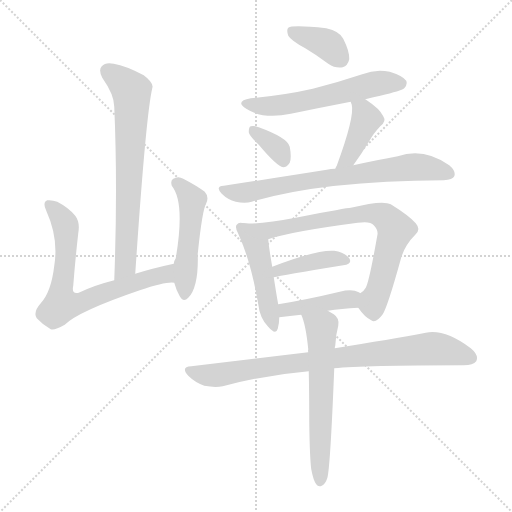
t = 0.00 s
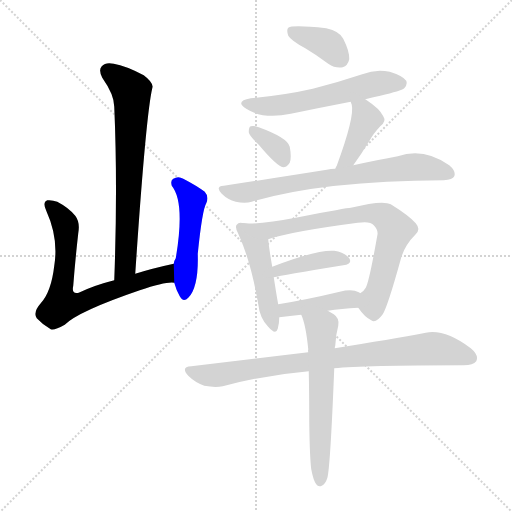
t = 2.00 s
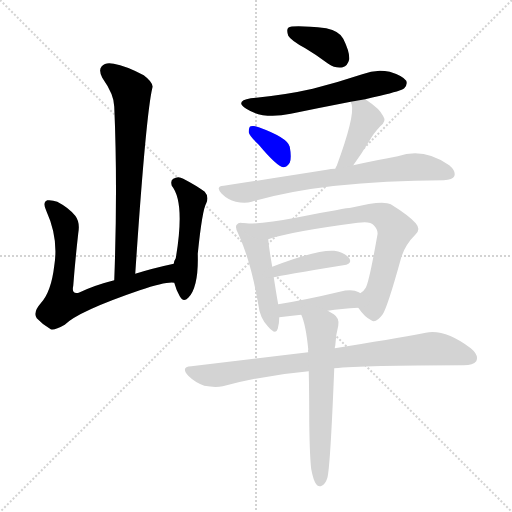
t = 3.99 s
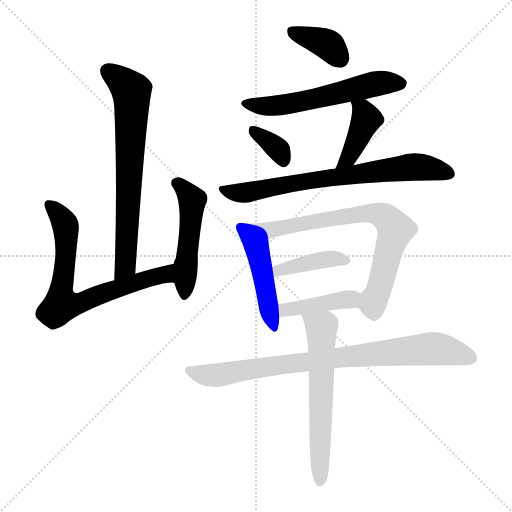
t = 5.99 s
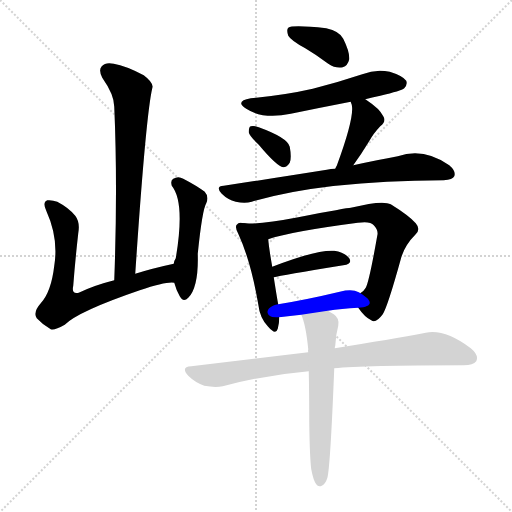
t = 7.98 s
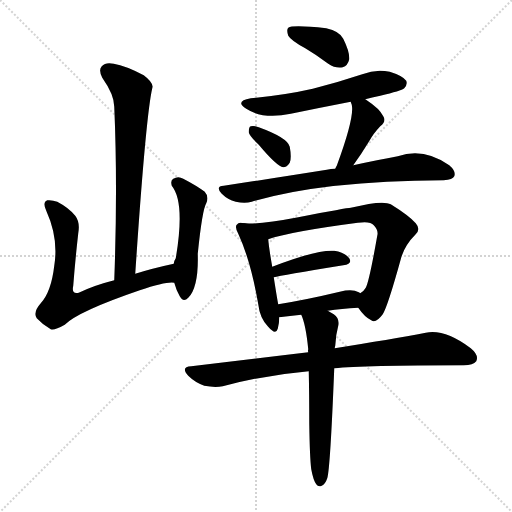
t = 9.98 s

The animated SVG that drew these frames (rendered in a browser with its animation timeline set to each time). Animation: 14 CSS @keyframes rules; one cycle of 9.98 s.

<svg version="1.1" viewBox="0 0 1024 1024" xmlns="http://www.w3.org/2000/svg">
  <g stroke="lightgray" stroke-dasharray="1,1" stroke-width="1" transform="scale(4, 4)">
    <line x1="0" y1="0" x2="256" y2="256"></line>
    <line x1="256" y1="0" x2="0" y2="256"></line>
    <line x1="128" y1="0" x2="128" y2="256"></line>
    <line x1="0" y1="128" x2="256" y2="128"></line>
  </g>
<g transform="scale(1, -1) translate(0, -900)">
   <style type="text/css">
    @keyframes keyframes0 {
      from {
       stroke: blue;
       stroke-dashoffset: 694;
       stroke-width: 128;
       }
       69% {
       animation-timing-function: step-end;
       stroke: blue;
       stroke-dashoffset: 0;
       stroke-width: 128;
       }
       to {
       stroke: black;
       stroke-width: 1024;
       }
       }
       #make-me-a-hanzi-animation-0 {
         animation: keyframes0 0.814779s both;
         animation-delay: 0.000000s;
         animation-timing-function: linear;
       }
    @keyframes keyframes1 {
      from {
       stroke: blue;
       stroke-dashoffset: 703;
       stroke-width: 128;
       }
       70% {
       animation-timing-function: step-end;
       stroke: blue;
       stroke-dashoffset: 0;
       stroke-width: 128;
       }
       to {
       stroke: black;
       stroke-width: 1024;
       }
       }
       #make-me-a-hanzi-animation-1 {
         animation: keyframes1 0.822103s both;
         animation-delay: 0.814779s;
         animation-timing-function: linear;
       }
    @keyframes keyframes2 {
      from {
       stroke: blue;
       stroke-dashoffset: 492;
       stroke-width: 128;
       }
       62% {
       animation-timing-function: step-end;
       stroke: blue;
       stroke-dashoffset: 0;
       stroke-width: 128;
       }
       to {
       stroke: black;
       stroke-width: 1024;
       }
       }
       #make-me-a-hanzi-animation-2 {
         animation: keyframes2 0.650391s both;
         animation-delay: 1.636882s;
         animation-timing-function: linear;
       }
    @keyframes keyframes3 {
      from {
       stroke: blue;
       stroke-dashoffset: 372;
       stroke-width: 128;
       }
       55% {
       animation-timing-function: step-end;
       stroke: blue;
       stroke-dashoffset: 0;
       stroke-width: 128;
       }
       to {
       stroke: black;
       stroke-width: 1024;
       }
       }
       #make-me-a-hanzi-animation-3 {
         animation: keyframes3 0.552734s both;
         animation-delay: 2.287272s;
         animation-timing-function: linear;
       }
    @keyframes keyframes4 {
      from {
       stroke: blue;
       stroke-dashoffset: 568;
       stroke-width: 128;
       }
       65% {
       animation-timing-function: step-end;
       stroke: blue;
       stroke-dashoffset: 0;
       stroke-width: 128;
       }
       to {
       stroke: black;
       stroke-width: 1024;
       }
       }
       #make-me-a-hanzi-animation-4 {
         animation: keyframes4 0.712240s both;
         animation-delay: 2.840007s;
         animation-timing-function: linear;
       }
    @keyframes keyframes5 {
      from {
       stroke: blue;
       stroke-dashoffset: 346;
       stroke-width: 128;
       }
       53% {
       animation-timing-function: step-end;
       stroke: blue;
       stroke-dashoffset: 0;
       stroke-width: 128;
       }
       to {
       stroke: black;
       stroke-width: 1024;
       }
       }
       #make-me-a-hanzi-animation-5 {
         animation: keyframes5 0.531576s both;
         animation-delay: 3.552246s;
         animation-timing-function: linear;
       }
    @keyframes keyframes6 {
      from {
       stroke: blue;
       stroke-dashoffset: 399;
       stroke-width: 128;
       }
       56% {
       animation-timing-function: step-end;
       stroke: blue;
       stroke-dashoffset: 0;
       stroke-width: 128;
       }
       to {
       stroke: black;
       stroke-width: 1024;
       }
       }
       #make-me-a-hanzi-animation-6 {
         animation: keyframes6 0.574707s both;
         animation-delay: 4.083822s;
         animation-timing-function: linear;
       }
    @keyframes keyframes7 {
      from {
       stroke: blue;
       stroke-dashoffset: 715;
       stroke-width: 128;
       }
       70% {
       animation-timing-function: step-end;
       stroke: blue;
       stroke-dashoffset: 0;
       stroke-width: 128;
       }
       to {
       stroke: black;
       stroke-width: 1024;
       }
       }
       #make-me-a-hanzi-animation-7 {
         animation: keyframes7 0.831868s both;
         animation-delay: 4.658529s;
         animation-timing-function: linear;
       }
    @keyframes keyframes8 {
      from {
       stroke: blue;
       stroke-dashoffset: 468;
       stroke-width: 128;
       }
       60% {
       animation-timing-function: step-end;
       stroke: blue;
       stroke-dashoffset: 0;
       stroke-width: 128;
       }
       to {
       stroke: black;
       stroke-width: 1024;
       }
       }
       #make-me-a-hanzi-animation-8 {
         animation: keyframes8 0.630859s both;
         animation-delay: 5.490397s;
         animation-timing-function: linear;
       }
    @keyframes keyframes9 {
      from {
       stroke: blue;
       stroke-dashoffset: 734;
       stroke-width: 128;
       }
       70% {
       animation-timing-function: step-end;
       stroke: blue;
       stroke-dashoffset: 0;
       stroke-width: 128;
       }
       to {
       stroke: black;
       stroke-width: 1024;
       }
       }
       #make-me-a-hanzi-animation-9 {
         animation: keyframes9 0.847331s both;
         animation-delay: 6.121257s;
         animation-timing-function: linear;
       }
    @keyframes keyframes10 {
      from {
       stroke: blue;
       stroke-dashoffset: 404;
       stroke-width: 128;
       }
       57% {
       animation-timing-function: step-end;
       stroke: blue;
       stroke-dashoffset: 0;
       stroke-width: 128;
       }
       to {
       stroke: black;
       stroke-width: 1024;
       }
       }
       #make-me-a-hanzi-animation-10 {
         animation: keyframes10 0.578776s both;
         animation-delay: 6.968587s;
         animation-timing-function: linear;
       }
    @keyframes keyframes11 {
      from {
       stroke: blue;
       stroke-dashoffset: 413;
       stroke-width: 128;
       }
       57% {
       animation-timing-function: step-end;
       stroke: blue;
       stroke-dashoffset: 0;
       stroke-width: 128;
       }
       to {
       stroke: black;
       stroke-width: 1024;
       }
       }
       #make-me-a-hanzi-animation-11 {
         animation: keyframes11 0.586100s both;
         animation-delay: 7.547363s;
         animation-timing-function: linear;
       }
    @keyframes keyframes12 {
      from {
       stroke: blue;
       stroke-dashoffset: 825;
       stroke-width: 128;
       }
       73% {
       animation-timing-function: step-end;
       stroke: blue;
       stroke-dashoffset: 0;
       stroke-width: 128;
       }
       to {
       stroke: black;
       stroke-width: 1024;
       }
       }
       #make-me-a-hanzi-animation-12 {
         animation: keyframes12 0.921387s both;
         animation-delay: 8.133464s;
         animation-timing-function: linear;
       }
    @keyframes keyframes13 {
      from {
       stroke: blue;
       stroke-dashoffset: 603;
       stroke-width: 128;
       }
       66% {
       animation-timing-function: step-end;
       stroke: blue;
       stroke-dashoffset: 0;
       stroke-width: 128;
       }
       to {
       stroke: black;
       stroke-width: 1024;
       }
       }
       #make-me-a-hanzi-animation-13 {
         animation: keyframes13 0.740723s both;
         animation-delay: 9.054850s;
         animation-timing-function: linear;
       }
</style>
<path d="M 270.5 352.5 Q 291.5 667.5 304.5 723.5 Q 308.5 733.5 287.5 749.5 Q 251.5 768.5 227.5 772.5 Q 211.5 776.5 203.5 767.5 Q 196.5 760.5 204.5 744.5 Q 228.5 710.5 228.5 686.5 Q 235.5 526.5 228.5 339.5 C 227.5 309.5 268.5 322.5 270.5 352.5 Z" fill="lightgray"></path> 
<path d="M 228.5 339.5 Q 188.5 329.5 157.5 314.5 Q 142.5 310.5 146.5 328.5 Q 150.5 380.5 156.5 433.5 Q 160.5 455.5 150.5 468.5 Q 137.5 484.5 114.5 496.5 Q 104.5 500.5 94.5 499.5 Q 84.5 495.5 92.5 478.5 Q 117.5 423.5 108.5 368.5 Q 102.5 316.5 81.5 293.5 Q 65.5 275.5 73.5 263.5 Q 85.5 250.5 101.5 241.5 Q 108.5 238.5 129.5 250.5 Q 156.5 277.5 279.5 319.5 Q 333.5 337.5 348.5 334.5 C 378.5 335.5 376.5 378.5 347.5 372.5 Q 305.5 363.5 270.5 352.5 L 228.5 339.5 Z" fill="lightgray"></path> 
<path d="M 348.5 334.5 Q 352.5 319.5 359.5 307.5 Q 366.5 294.5 376.5 304.5 Q 397.5 325.5 395.5 392.5 Q 404.5 480.5 412.5 493.5 Q 418.5 506.5 409.5 516.5 Q 393.5 528.5 366.5 542.5 Q 356.5 548.5 346.5 542.5 Q 340.5 539.5 343.5 528.5 Q 370.5 495.5 351.5 383.5 Q 348.5 379.5 347.5 372.5 L 348.5 334.5 Z" fill="lightgray"></path> 
<path d="M 610.5 803.5 Q 632.5 790.5 656.5 772.5 Q 671.5 762.5 685.5 765.5 Q 695.5 768.5 698.5 781.5 Q 699.5 796.5 686.5 822.5 Q 679.5 837.5 652.5 843.5 Q 585.5 850.5 576.5 844.5 Q 572.5 840.5 576.5 828.5 Q 582.5 818.5 610.5 803.5 Z" fill="lightgray"></path> 
<path d="M 730.5 701.5 Q 743.5 705.5 760.5 708.5 Q 802.5 718.5 808.5 723.5 Q 815.5 730.5 812.5 738.5 Q 805.5 748.5 779.5 756.5 Q 751.5 762.5 724.5 751.5 Q 676.5 735.5 625.5 722.5 Q 568.5 709.5 501.5 703.5 Q 468.5 697.5 492.5 682.5 Q 526.5 660.5 581.5 672.5 Q 639.5 684.5 701.5 696.5 L 730.5 701.5 Z" fill="lightgray"></path> 
<path d="M 517.5 610.5 Q 553.5 567.5 566.5 565.5 Q 573.5 565.5 579.5 574.5 Q 583.5 584.5 579.5 606.5 Q 575.5 624.5 517.5 645.5 Q 507.5 649.5 501.5 647.5 Q 497.5 646.5 497.5 635.5 Q 498.5 628.5 517.5 610.5 Z" fill="lightgray"></path> 
<path d="M 706.5 569.5 Q 722.5 591.5 739.5 619.5 Q 746.5 632.5 760.5 647.5 Q 773.5 657.5 766.5 667.5 Q 759.5 682.5 733.5 699.5 Q 732.5 700.5 730.5 701.5 C 705.5 718.5 692.5 725.5 701.5 696.5 Q 701.5 695.5 703.5 690.5 Q 709.5 666.5 673.5 568.5 Q 672.5 567.5 670.5 562.5 C 657.5 535.5 688.5 545.5 706.5 569.5 Z" fill="lightgray"></path> 
<path d="M 670.5 562.5 Q 661.5 562.5 653.5 560.5 Q 559.5 545.5 447.5 528.5 Q 429.5 527.5 443.5 512.5 Q 455.5 500.5 471.5 496.5 Q 489.5 492.5 503.5 496.5 Q 644.5 538.5 887.5 539.5 Q 905.5 540.5 908.5 547.5 Q 912.5 557.5 898.5 569.5 Q 847.5 605.5 795.5 587.5 Q 756.5 580.5 706.5 569.5 L 670.5 562.5 Z" fill="lightgray"></path> 
<path d="M 488.5 453.5 Q 476.5 456.5 474.5 451.5 Q 468.5 447.5 476.5 432.5 Q 501.5 378.5 516.5 291.5 Q 519.5 264.5 535.5 247.5 Q 551.5 228.5 555.5 242.5 Q 558.5 252.5 558.5 265.5 L 556.5 291.5 Q 555.5 294.5 547.5 345.5 L 544.5 366.5 Q 537.5 406.5 536.5 421.5 C 534.5 446.5 518.5 448.5 488.5 453.5 Z" fill="lightgray"></path> 
<path d="M 716.5 284.5 Q 729.5 265.5 742.5 259.5 Q 751.5 252.5 765.5 271.5 Q 775.5 287.5 801.5 381.5 Q 808.5 408.5 830.5 430.5 Q 842.5 440.5 831.5 453.5 Q 818.5 468.5 781.5 491.5 Q 765.5 500.5 701.5 484.5 Q 694.5 484.5 596.5 465.5 Q 518.5 450.5 488.5 453.5 C 458.5 454.5 507.5 412.5 536.5 421.5 Q 578.5 436.5 715.5 454.5 Q 740.5 458.5 747.5 449.5 Q 757.5 439.5 754.5 428.5 Q 738.5 337.5 731.5 324.5 Q 727.5 317.5 720.5 313.5 C 705.5 298.5 705.5 298.5 716.5 284.5 Z" fill="lightgray"></path> 
<path d="M 547.5 345.5 Q 562.5 349.5 686.5 369.5 Q 705.5 372.5 698.5 383.5 Q 689.5 395.5 668.5 398.5 Q 635.5 401.5 544.5 366.5 C 516.5 355.5 518.5 338.5 547.5 345.5 Z" fill="lightgray"></path> 
<path d="M 655.5 278.5 Q 682.5 282.5 716.5 284.5 C 746.5 286.5 746.5 298.5 720.5 313.5 Q 719.5 314.5 717.5 315.5 Q 704.5 322.5 679.5 316.5 Q 612.5 300.5 556.5 291.5 C 526.5 286.5 528.5 261.5 558.5 265.5 Q 579.5 268.5 602.5 270.5 L 655.5 278.5 Z" fill="lightgray"></path> 
<path d="M 668.5 163.5 Q 726.5 169.5 927.5 169.5 Q 946.5 169.5 952.5 177.5 Q 958.5 189.5 941.5 203.5 Q 889.5 242.5 851.5 234.5 Q 782.5 221.5 669.5 203.5 L 616.5 195.5 Q 507.5 182.5 382.5 167.5 Q 360.5 166.5 376.5 148.5 Q 389.5 135.5 408.5 128.5 Q 429.5 124.5 445.5 127.5 Q 526.5 149.5 617.5 157.5 L 668.5 163.5 Z" fill="lightgray"></path> 
<path d="M 622.5 -38.5 Q 626.5 -60.5 632.5 -68.5 Q 636.5 -74.5 643.5 -71.5 Q 650.5 -68.5 654.5 -56.5 Q 660.5 -37.5 668.5 163.5 L 669.5 203.5 Q 669.5 206.5 670.5 208.5 Q 671.5 230.5 676.5 248.5 Q 679.5 263.5 667.5 271.5 Q 661.5 275.5 655.5 278.5 C 629.5 293.5 592.5 298.5 602.5 270.5 Q 611.5 251.5 616.5 201.5 Q 615.5 198.5 616.5 195.5 L 617.5 157.5 Q 618.5 111.5 618.5 53.5 Q 619.5 -15.5 622.5 -38.5 Z" fill="lightgray"></path> 
      <clipPath id="make-me-a-hanzi-clip-0">
      <path d="M 270.5 352.5 Q 291.5 667.5 304.5 723.5 Q 308.5 733.5 287.5 749.5 Q 251.5 768.5 227.5 772.5 Q 211.5 776.5 203.5 767.5 Q 196.5 760.5 204.5 744.5 Q 228.5 710.5 228.5 686.5 Q 235.5 526.5 228.5 339.5 C 227.5 309.5 268.5 322.5 270.5 352.5 Z" fill="lightgray"></path>
      </clipPath>
      <path clip-path="url(#make-me-a-hanzi-clip-0)" d="M 215.5 758.5 L 253.5 728.5 L 263.5 707.5 L 253.5 392.5 L 251.5 369.5 L 233.5 347.5 " fill="none" id="make-me-a-hanzi-animation-0" stroke-dasharray="566 1132" stroke-linecap="round"></path>

      <clipPath id="make-me-a-hanzi-clip-1">
      <path d="M 228.5 339.5 Q 188.5 329.5 157.5 314.5 Q 142.5 310.5 146.5 328.5 Q 150.5 380.5 156.5 433.5 Q 160.5 455.5 150.5 468.5 Q 137.5 484.5 114.5 496.5 Q 104.5 500.5 94.5 499.5 Q 84.5 495.5 92.5 478.5 Q 117.5 423.5 108.5 368.5 Q 102.5 316.5 81.5 293.5 Q 65.5 275.5 73.5 263.5 Q 85.5 250.5 101.5 241.5 Q 108.5 238.5 129.5 250.5 Q 156.5 277.5 279.5 319.5 Q 333.5 337.5 348.5 334.5 C 378.5 335.5 376.5 378.5 347.5 372.5 Q 305.5 363.5 270.5 352.5 L 228.5 339.5 Z" fill="lightgray"></path>
      </clipPath>
      <path clip-path="url(#make-me-a-hanzi-clip-1)" d="M 99.5 490.5 L 130.5 451.5 L 132.5 397.5 L 122.5 290.5 L 158.5 293.5 L 326.5 351.5 L 345.5 340.5 " fill="none" id="make-me-a-hanzi-animation-1" stroke-dasharray="575 1150" stroke-linecap="round"></path>

      <clipPath id="make-me-a-hanzi-clip-2">
      <path d="M 348.5 334.5 Q 352.5 319.5 359.5 307.5 Q 366.5 294.5 376.5 304.5 Q 397.5 325.5 395.5 392.5 Q 404.5 480.5 412.5 493.5 Q 418.5 506.5 409.5 516.5 Q 393.5 528.5 366.5 542.5 Q 356.5 548.5 346.5 542.5 Q 340.5 539.5 343.5 528.5 Q 370.5 495.5 351.5 383.5 Q 348.5 379.5 347.5 372.5 L 348.5 334.5 Z" fill="lightgray"></path>
      </clipPath>
      <path clip-path="url(#make-me-a-hanzi-clip-2)" d="M 354.5 533.5 L 384.5 499.5 L 368.5 309.5 " fill="none" id="make-me-a-hanzi-animation-2" stroke-dasharray="364 728" stroke-linecap="round"></path>

      <clipPath id="make-me-a-hanzi-clip-3">
      <path d="M 610.5 803.5 Q 632.5 790.5 656.5 772.5 Q 671.5 762.5 685.5 765.5 Q 695.5 768.5 698.5 781.5 Q 699.5 796.5 686.5 822.5 Q 679.5 837.5 652.5 843.5 Q 585.5 850.5 576.5 844.5 Q 572.5 840.5 576.5 828.5 Q 582.5 818.5 610.5 803.5 Z" fill="lightgray"></path>
      </clipPath>
      <path clip-path="url(#make-me-a-hanzi-clip-3)" d="M 581.5 839.5 L 651.5 813.5 L 679.5 783.5 " fill="none" id="make-me-a-hanzi-animation-3" stroke-dasharray="244 488" stroke-linecap="round"></path>

      <clipPath id="make-me-a-hanzi-clip-4">
      <path d="M 730.5 701.5 Q 743.5 705.5 760.5 708.5 Q 802.5 718.5 808.5 723.5 Q 815.5 730.5 812.5 738.5 Q 805.5 748.5 779.5 756.5 Q 751.5 762.5 724.5 751.5 Q 676.5 735.5 625.5 722.5 Q 568.5 709.5 501.5 703.5 Q 468.5 697.5 492.5 682.5 Q 526.5 660.5 581.5 672.5 Q 639.5 684.5 701.5 696.5 L 730.5 701.5 Z" fill="lightgray"></path>
      </clipPath>
      <path clip-path="url(#make-me-a-hanzi-clip-4)" d="M 494.5 694.5 L 554.5 688.5 L 738.5 730.5 L 801.5 733.5 " fill="none" id="make-me-a-hanzi-animation-4" stroke-dasharray="440 880" stroke-linecap="round"></path>

      <clipPath id="make-me-a-hanzi-clip-5">
      <path d="M 517.5 610.5 Q 553.5 567.5 566.5 565.5 Q 573.5 565.5 579.5 574.5 Q 583.5 584.5 579.5 606.5 Q 575.5 624.5 517.5 645.5 Q 507.5 649.5 501.5 647.5 Q 497.5 646.5 497.5 635.5 Q 498.5 628.5 517.5 610.5 Z" fill="lightgray"></path>
      </clipPath>
      <path clip-path="url(#make-me-a-hanzi-clip-5)" d="M 505.5 639.5 L 556.5 601.5 L 567.5 577.5 " fill="none" id="make-me-a-hanzi-animation-5" stroke-dasharray="218 436" stroke-linecap="round"></path>

      <clipPath id="make-me-a-hanzi-clip-6">
      <path d="M 706.5 569.5 Q 722.5 591.5 739.5 619.5 Q 746.5 632.5 760.5 647.5 Q 773.5 657.5 766.5 667.5 Q 759.5 682.5 733.5 699.5 Q 732.5 700.5 730.5 701.5 C 705.5 718.5 692.5 725.5 701.5 696.5 Q 701.5 695.5 703.5 690.5 Q 709.5 666.5 673.5 568.5 Q 672.5 567.5 670.5 562.5 C 657.5 535.5 688.5 545.5 706.5 569.5 Z" fill="lightgray"></path>
      </clipPath>
      <path clip-path="url(#make-me-a-hanzi-clip-6)" d="M 709.5 695.5 L 725.5 679.5 L 732.5 661.5 L 697.5 584.5 L 682.5 578.5 " fill="none" id="make-me-a-hanzi-animation-6" stroke-dasharray="271 542" stroke-linecap="round"></path>

      <clipPath id="make-me-a-hanzi-clip-7">
      <path d="M 670.5 562.5 Q 661.5 562.5 653.5 560.5 Q 559.5 545.5 447.5 528.5 Q 429.5 527.5 443.5 512.5 Q 455.5 500.5 471.5 496.5 Q 489.5 492.5 503.5 496.5 Q 644.5 538.5 887.5 539.5 Q 905.5 540.5 908.5 547.5 Q 912.5 557.5 898.5 569.5 Q 847.5 605.5 795.5 587.5 Q 756.5 580.5 706.5 569.5 L 670.5 562.5 Z" fill="lightgray"></path>
      </clipPath>
      <path clip-path="url(#make-me-a-hanzi-clip-7)" d="M 445.5 520.5 L 480.5 513.5 L 635.5 541.5 L 831.5 566.5 L 898.5 552.5 " fill="none" id="make-me-a-hanzi-animation-7" stroke-dasharray="587 1174" stroke-linecap="round"></path>

      <clipPath id="make-me-a-hanzi-clip-8">
      <path d="M 488.5 453.5 Q 476.5 456.5 474.5 451.5 Q 468.5 447.5 476.5 432.5 Q 501.5 378.5 516.5 291.5 Q 519.5 264.5 535.5 247.5 Q 551.5 228.5 555.5 242.5 Q 558.5 252.5 558.5 265.5 L 556.5 291.5 Q 555.5 294.5 547.5 345.5 L 544.5 366.5 Q 537.5 406.5 536.5 421.5 C 534.5 446.5 518.5 448.5 488.5 453.5 Z" fill="lightgray"></path>
      </clipPath>
      <path clip-path="url(#make-me-a-hanzi-clip-8)" d="M 482.5 444.5 L 513.5 407.5 L 545.5 246.5 " fill="none" id="make-me-a-hanzi-animation-8" stroke-dasharray="340 680" stroke-linecap="round"></path>

      <clipPath id="make-me-a-hanzi-clip-9">
      <path d="M 716.5 284.5 Q 729.5 265.5 742.5 259.5 Q 751.5 252.5 765.5 271.5 Q 775.5 287.5 801.5 381.5 Q 808.5 408.5 830.5 430.5 Q 842.5 440.5 831.5 453.5 Q 818.5 468.5 781.5 491.5 Q 765.5 500.5 701.5 484.5 Q 694.5 484.5 596.5 465.5 Q 518.5 450.5 488.5 453.5 C 458.5 454.5 507.5 412.5 536.5 421.5 Q 578.5 436.5 715.5 454.5 Q 740.5 458.5 747.5 449.5 Q 757.5 439.5 754.5 428.5 Q 738.5 337.5 731.5 324.5 Q 727.5 317.5 720.5 313.5 C 705.5 298.5 705.5 298.5 716.5 284.5 Z" fill="lightgray"></path>
      </clipPath>
      <path clip-path="url(#make-me-a-hanzi-clip-9)" d="M 503.5 450.5 L 508.5 444.5 L 537.5 439.5 L 714.5 472.5 L 748.5 473.5 L 769.5 466.5 L 790.5 440.5 L 758.5 321.5 L 747.5 299.5 L 748.5 276.5 " fill="none" id="make-me-a-hanzi-animation-9" stroke-dasharray="606 1212" stroke-linecap="round"></path>

      <clipPath id="make-me-a-hanzi-clip-10">
      <path d="M 547.5 345.5 Q 562.5 349.5 686.5 369.5 Q 705.5 372.5 698.5 383.5 Q 689.5 395.5 668.5 398.5 Q 635.5 401.5 544.5 366.5 C 516.5 355.5 518.5 338.5 547.5 345.5 Z" fill="lightgray"></path>
      </clipPath>
      <path clip-path="url(#make-me-a-hanzi-clip-10)" d="M 548.5 351.5 L 558.5 361.5 L 594.5 370.5 L 656.5 381.5 L 690.5 378.5 " fill="none" id="make-me-a-hanzi-animation-10" stroke-dasharray="276 552" stroke-linecap="round"></path>

      <clipPath id="make-me-a-hanzi-clip-11">
      <path d="M 655.5 278.5 Q 682.5 282.5 716.5 284.5 C 746.5 286.5 746.5 298.5 720.5 313.5 Q 719.5 314.5 717.5 315.5 Q 704.5 322.5 679.5 316.5 Q 612.5 300.5 556.5 291.5 C 526.5 286.5 528.5 261.5 558.5 265.5 Q 579.5 268.5 602.5 270.5 L 655.5 278.5 Z" fill="lightgray"></path>
      </clipPath>
      <path clip-path="url(#make-me-a-hanzi-clip-11)" d="M 564.5 272.5 L 570.5 280.5 L 714.5 307.5 " fill="none" id="make-me-a-hanzi-animation-11" stroke-dasharray="285 570" stroke-linecap="round"></path>

      <clipPath id="make-me-a-hanzi-clip-12">
      <path d="M 668.5 163.5 Q 726.5 169.5 927.5 169.5 Q 946.5 169.5 952.5 177.5 Q 958.5 189.5 941.5 203.5 Q 889.5 242.5 851.5 234.5 Q 782.5 221.5 669.5 203.5 L 616.5 195.5 Q 507.5 182.5 382.5 167.5 Q 360.5 166.5 376.5 148.5 Q 389.5 135.5 408.5 128.5 Q 429.5 124.5 445.5 127.5 Q 526.5 149.5 617.5 157.5 L 668.5 163.5 Z" fill="lightgray"></path>
      </clipPath>
      <path clip-path="url(#make-me-a-hanzi-clip-12)" d="M 379.5 158.5 L 418.5 148.5 L 581.5 173.5 L 861.5 202.5 L 903.5 197.5 L 941.5 183.5 " fill="none" id="make-me-a-hanzi-animation-12" stroke-dasharray="697 1394" stroke-linecap="round"></path>

      <clipPath id="make-me-a-hanzi-clip-13">
      <path d="M 622.5 -38.5 Q 626.5 -60.5 632.5 -68.5 Q 636.5 -74.5 643.5 -71.5 Q 650.5 -68.5 654.5 -56.5 Q 660.5 -37.5 668.5 163.5 L 669.5 203.5 Q 669.5 206.5 670.5 208.5 Q 671.5 230.5 676.5 248.5 Q 679.5 263.5 667.5 271.5 Q 661.5 275.5 655.5 278.5 C 629.5 293.5 592.5 298.5 602.5 270.5 Q 611.5 251.5 616.5 201.5 Q 615.5 198.5 616.5 195.5 L 617.5 157.5 Q 618.5 111.5 618.5 53.5 Q 619.5 -15.5 622.5 -38.5 Z" fill="lightgray"></path>
      </clipPath>
      <path clip-path="url(#make-me-a-hanzi-clip-13)" d="M 609.5 268.5 L 642.5 244.5 L 640.5 -61.5 " fill="none" id="make-me-a-hanzi-animation-13" stroke-dasharray="475 950" stroke-linecap="round"></path>

</g>
</svg>
